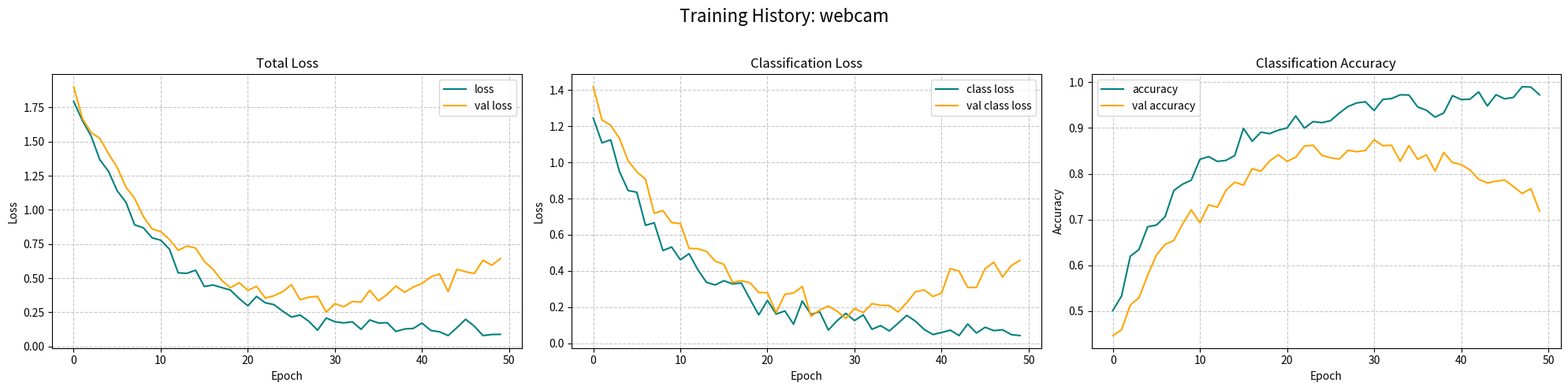
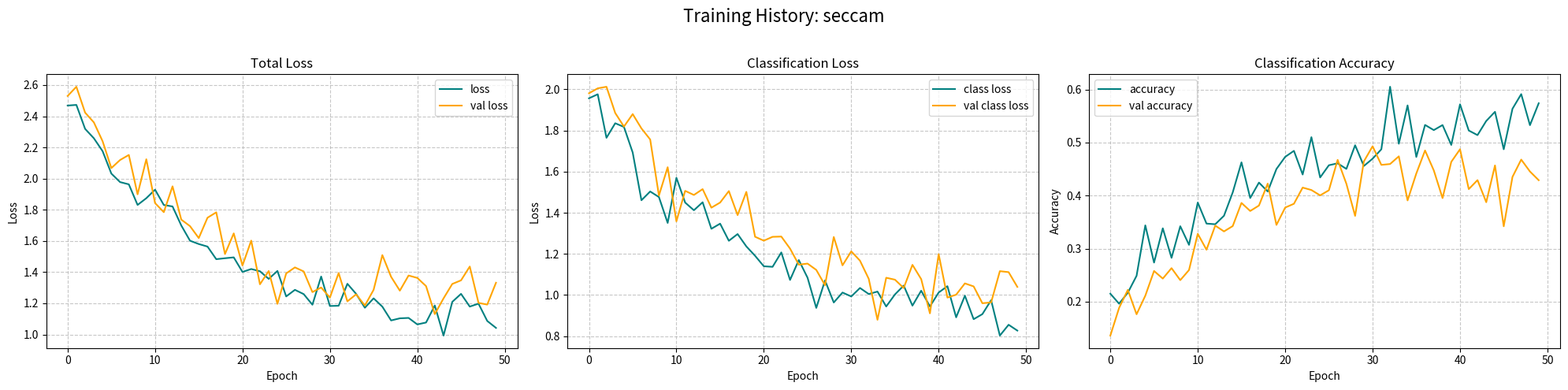
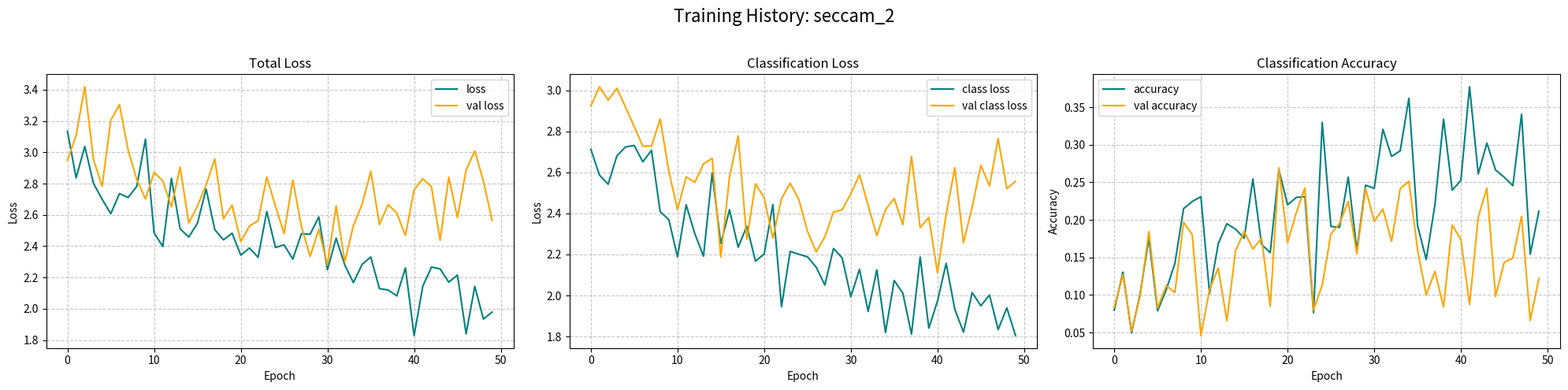

Source code (Python) for these figures, in order:
import numpy as np
import pandas as pd
import matplotlib.pyplot as plt
import os

# --- Configuration ---
epochs = 50
datasets_scenarios = {
    "webcam": {
        "initial_train_loss": 1.8, "final_train_loss": 0.1,
        "initial_val_loss": 1.9, "final_val_loss": 0.2,
        "initial_train_class_loss_factor": 0.7, "final_train_class_loss_factor": 0.6,
        "initial_val_class_loss_factor": 0.75, "final_val_class_loss_factor": 0.65,
        "initial_train_acc": 0.5, "final_train_acc": 0.97,
        "initial_val_acc": 0.45, "final_val_acc": 0.90,
        "decay_constant_loss": 5.0 / epochs,
        "growth_constant_acc": 5.0 / epochs,
        "overfit_val_loss_increase_start_epoch_factor": 0.6,
        "overfit_val_loss_increase_amount": 0.4,
        "overfit_val_acc_decrease_start_epoch_factor": 0.6,
        "overfit_val_acc_decrease_amount": 0.15,
        "noise_level_loss": 0.04,
        "noise_level_acc": 0.015,
    },
    "seccam": {
        "initial_train_loss": 2.5, "final_train_loss": 1.0,
        "initial_val_loss": 2.6, "final_val_loss": 1.1,
        "initial_train_class_loss_factor": 0.8, "final_train_class_loss_factor": 0.85,
        "initial_val_class_loss_factor": 0.8, "final_val_class_loss_factor": 0.85,
        "initial_train_acc": 0.2, "final_train_acc": 0.55,
        "initial_val_acc": 0.15, "final_val_acc": 0.50,
        "decay_constant_loss": 3.0 / epochs,
        "growth_constant_acc": 3.0 / epochs,
        "overfit_val_loss_increase_start_epoch_factor": 0.7,
        "overfit_val_loss_increase_amount": 0.1, # Less pronounced overfitting, just poor performance
        "overfit_val_acc_decrease_start_epoch_factor": 0.7,
        "overfit_val_acc_decrease_amount": 0.05,
        "noise_level_loss": 0.08,
        "noise_level_acc": 0.03,
    },
    "seccam_2": {
        "initial_train_loss": 3.0, "final_train_loss": 1.8,
        "initial_val_loss": 3.1, "final_val_loss": 2.0, # Val loss can be worse
        "initial_train_class_loss_factor": 0.9, "final_train_class_loss_factor": 0.9,
        "initial_val_class_loss_factor": 0.95, "final_val_class_loss_factor": 0.95,
        "initial_train_acc": 0.1, "final_train_acc": 0.35,
        "initial_val_acc": 0.08, "final_val_acc": 0.30,
        "decay_constant_loss": 1.5 / epochs, # Very slow learning
        "growth_constant_acc": 1.5 / epochs,
        "overfit_val_loss_increase_start_epoch_factor": 0.5, # Overfitting/divergence starts early
        "overfit_val_loss_increase_amount": 0.5,
        "overfit_val_acc_decrease_start_epoch_factor": 0.5,
        "overfit_val_acc_decrease_amount": 0.1,
        "noise_level_loss": 0.15, # More erratic
        "noise_level_acc": 0.05,  # More erratic
    }
}

# Ensure output directory exists
output_plot_dir = "dummy_deep_learning_plots"
os.makedirs(output_plot_dir, exist_ok=True)
output_csv_dir = "dummy_deep_learning_csvs"
os.makedirs(output_csv_dir, exist_ok=True)


for dataset_name, params in datasets_scenarios.items():
    print(f"Generating data for: {dataset_name}")
    history_data = {
        'loss': [],
        'val_loss': [],
        'classification_output_loss': [],
        'val_classification_output_loss': [],
        'classification_output_accuracy': [],
        'val_classification_output_accuracy': []
    }

    # --- TOTAL LOSS ---
    base_train_loss = (params["initial_train_loss"] - params["final_train_loss"]) * \
                      np.exp(-params["decay_constant_loss"] * np.arange(epochs)) + \
                      params["final_train_loss"] + \
                      np.random.normal(0, params["noise_level_loss"], epochs)
    
    base_val_loss = (params["initial_val_loss"] - params["final_val_loss"]) * \
                    np.exp(-params["decay_constant_loss"] * np.arange(epochs) * 0.95) + \
                    params["final_val_loss"] + \
                    np.random.normal(0, params["noise_level_loss"] * 1.2, epochs) # Slightly more noise for val

    base_val_loss = np.maximum(base_val_loss, base_train_loss * 0.85) # Val loss generally not much better than train
    overfit_start_epoch_loss = int(epochs * params["overfit_val_loss_increase_start_epoch_factor"])
    base_val_loss[overfit_start_epoch_loss:] += np.linspace(0, params["overfit_val_loss_increase_amount"], epochs - overfit_start_epoch_loss)

    history_data['loss'] = np.clip(base_train_loss, params["final_train_loss"] * 0.8, params["initial_train_loss"] * 1.1).tolist()
    history_data['val_loss'] = np.clip(base_val_loss, params["final_val_loss"] * 0.8, params["initial_val_loss"] * 1.2).tolist()

    # --- CLASSIFICATION LOSS (derived but with own characteristics) ---
    initial_train_class_loss = params["initial_train_loss"] * params["initial_train_class_loss_factor"]
    final_train_class_loss = params["final_train_loss"] * params["final_train_class_loss_factor"]
    initial_val_class_loss = params["initial_val_loss"] * params["initial_val_class_loss_factor"]
    final_val_class_loss = params["final_val_loss"] * params["final_val_class_loss_factor"]

    base_train_class_loss = (initial_train_class_loss - final_train_class_loss) * \
                            np.exp(-params["decay_constant_loss"]*1.05 * np.arange(epochs)) + \
                            final_train_class_loss + \
                            np.random.normal(0, params["noise_level_loss"]*0.9, epochs)
    
    base_val_class_loss = (initial_val_class_loss - final_val_class_loss) * \
                          np.exp(-params["decay_constant_loss"]*1.0 * np.arange(epochs)) + \
                          final_val_class_loss + \
                          np.random.normal(0, params["noise_level_loss"]*1.1, epochs)

    base_val_class_loss = np.maximum(base_val_class_loss, base_train_class_loss * 0.8)
    base_val_class_loss[overfit_start_epoch_loss:] += np.linspace(0, params["overfit_val_loss_increase_amount"]*0.8, epochs - overfit_start_epoch_loss)


    history_data['classification_output_loss'] = np.clip(base_train_class_loss, final_train_class_loss * 0.7, initial_train_class_loss * 1.1).tolist()
    history_data['val_classification_output_loss'] = np.clip(base_val_class_loss, final_val_class_loss * 0.7, initial_val_class_loss * 1.2).tolist()
    
    # --- ACCURACY ---
    base_train_acc = params["final_train_acc"] - \
                     (params["final_train_acc"] - params["initial_train_acc"]) * \
                     np.exp(-params["growth_constant_acc"] * np.arange(epochs)) + \
                     np.random.normal(0, params["noise_level_acc"], epochs)
    
    base_val_acc = params["final_val_acc"] - \
                   (params["final_val_acc"] - params["initial_val_acc"]) * \
                   np.exp(-params["growth_constant_acc"] * np.arange(epochs) * 0.95) + \
                   np.random.normal(0, params["noise_level_acc"] * 1.2, epochs)

    base_train_acc = np.clip(base_train_acc, 0.01, 0.99) # Clip accuracy
    base_val_acc = np.clip(base_val_acc, 0.01, 0.99)

    base_val_acc = np.minimum(base_val_acc, base_train_acc * 1.05) # Val acc generally not much better
    overfit_start_epoch_acc = int(epochs * params["overfit_val_acc_decrease_start_epoch_factor"])
    base_val_acc[overfit_start_epoch_acc:] -= np.linspace(0, params["overfit_val_acc_decrease_amount"], epochs - overfit_start_epoch_acc)
    base_val_acc = np.clip(base_val_acc, 0.01, 0.99) # Re-clip after potential decrease

    history_data['classification_output_accuracy'] = base_train_acc.tolist()
    history_data['val_classification_output_accuracy'] = base_val_acc.tolist()

    # --- Save to CSV ---
    deep_learning_history_df = pd.DataFrame(history_data)
    csv_filename = f"dummy_deep_learning_history_{dataset_name}.csv"
    csv_path_deep_learning = os.path.join(output_csv_dir, csv_filename)
    deep_learning_history_df.to_csv(csv_path_deep_learning, index_label="epoch")
    print(f"Dummy history data for {dataset_name} saved to {csv_path_deep_learning}")

    # --- Plotting ---
    fig, ax = plt.subplots(ncols=3, figsize=(20,5))
    fig.suptitle(f'Training History: {dataset_name}', fontsize=16)

    ax[0].plot(history_data['loss'], color='teal', label='loss')
    ax[0].plot(history_data['val_loss'], color='orange', label='val loss')
    ax[0].set_title('Total Loss')
    ax[0].set_xlabel('Epoch')
    ax[0].set_ylabel('Loss')
    ax[0].legend()
    ax[0].grid(True, linestyle='--', alpha=0.7)

    ax[1].plot(history_data['classification_output_loss'], color='teal', label='class loss')
    ax[1].plot(history_data['val_classification_output_loss'], color='orange', label='val class loss')
    ax[1].set_title('Classification Loss')
    ax[1].set_xlabel('Epoch')
    ax[1].set_ylabel('Loss')
    ax[1].legend()
    ax[1].grid(True, linestyle='--', alpha=0.7)

    ax[2].plot(history_data['classification_output_accuracy'], color='teal', label='accuracy')
    ax[2].plot(history_data['val_classification_output_accuracy'], color='orange', label='val accuracy')
    ax[2].set_title('Classification Accuracy')
    ax[2].set_xlabel('Epoch')
    ax[2].set_ylabel('Accuracy')
    ax[2].legend()
    ax[2].grid(True, linestyle='--', alpha=0.7)

    plt.tight_layout(rect=[0, 0, 1, 0.96]) # Adjust layout to make space for suptitle
    plot_filename = f"dummy_deep_learning_plots_{dataset_name}.png"
    plot_path_deep_learning = os.path.join(output_plot_dir, plot_filename)
    plt.savefig(plot_path_deep_learning)
    print(f"Dummy plots for {dataset_name} saved to {plot_path_deep_learning}")
    plt.show()
    plt.close(fig) # Close the figure to free memory

print("\nAll dummy data and plots generated.")
